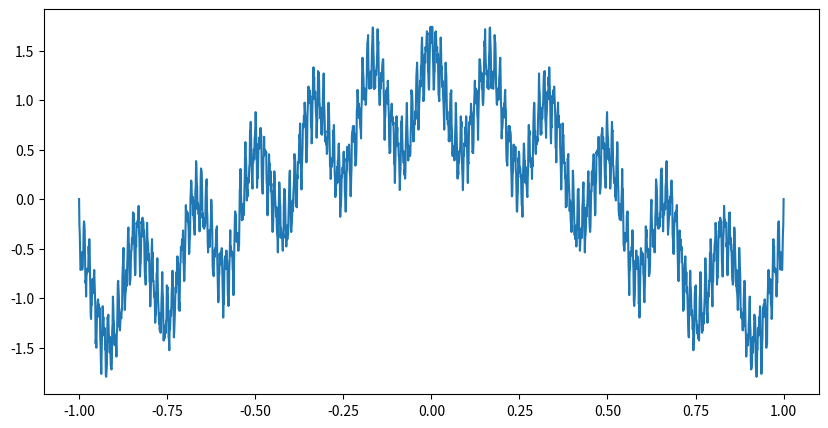

The script that saved this image:
import numpy as np
import matplotlib.pyplot as plt

def weierstrauss_fractal(x0 = -1, x1 = 1, Nx = 2000, a = 0.5, n_iter = 20):
    x = np.linspace(x0, x1, Nx)
    f = np.zeros(len(x))
    b = int((1 + 3 / 2 * np.pi) / a + 1)
    
    for i in range(n_iter):
        f = f + a ** i * np.cos(b ** i * np.pi * x)
    
    return x, f
    
if __name__ == '__main__':
    x, f = weierstrauss_fractal()
    plt.figure(figsize=(10, 5))
    plt.plot(x, f)
    plt.show()
